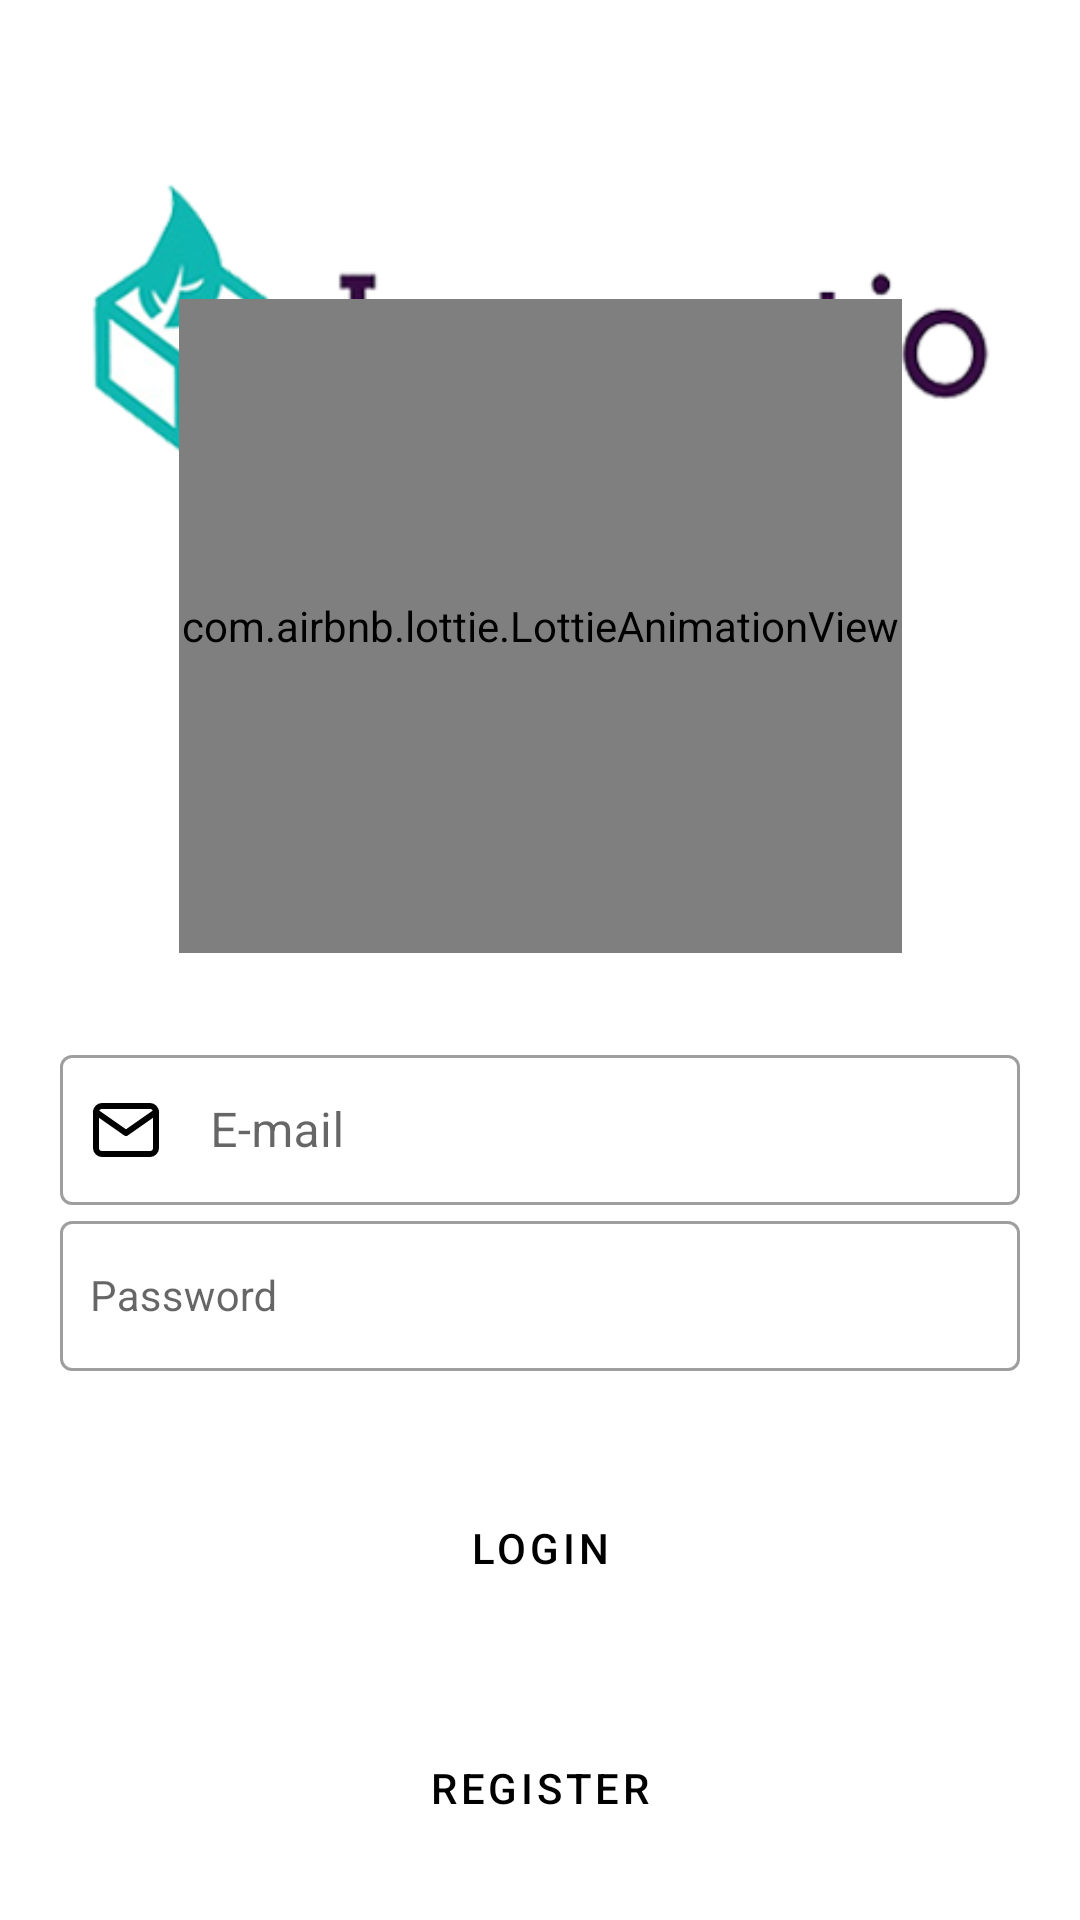

Produce the Android XML layout that renders to this screen, including the resource entries it uses.
<!-- AndroidManifest.xml: application theme Theme.ImpactioProselyteConsulting -->
<!-- res/layout/activity_login.xml -->
<?xml version="1.0" encoding="utf-8"?>
<androidx.constraintlayout.widget.ConstraintLayout xmlns:android="http://schemas.android.com/apk/res/android"
    xmlns:app="http://schemas.android.com/apk/res-auto"
    xmlns:tools="http://schemas.android.com/tools"
    android:layout_width="match_parent"
    android:layout_height="match_parent">


    <ImageView
        android:id="@+id/ptLoginImage"
        android:layout_width="fill_parent"
        android:layout_height="fill_parent"
        android:alpha="0.4"
        android:background="@drawable/activity_login_bg"
        android:backgroundTintMode="src_over"
        android:orientation="vertical"
        app:layout_constraintBottom_toBottomOf="parent"
        app:layout_constraintEnd_toEndOf="parent"
        app:layout_constraintStart_toStartOf="parent"
        app:layout_constraintTop_toTopOf="parent" />

    <ImageView
        android:id="@+id/ptLoginImg"
        android:layout_width="304dp"
        android:layout_height="188dp"
        android:layout_marginStart="32dp"
        android:layout_marginTop="20dp"
        android:layout_marginEnd="32dp"
        android:src="@drawable/impactio_logo"
        app:layout_constraintBottom_toBottomOf="parent"
        app:layout_constraintEnd_toEndOf="parent"
        app:layout_constraintStart_toStartOf="parent"
        app:layout_constraintTop_toTopOf="parent"
        app:layout_constraintVertical_bias="0.0" />


    <Button
        android:id="@+id/bLoginRegister"
        style="@style/Widget.MaterialComponents.Button.OutlinedButton"
        android:layout_width="0dp"
        android:layout_height="60dp"
        android:layout_marginStart="32dp"
        android:layout_marginTop="20dp"
        android:layout_marginEnd="32dp"
        android:layout_marginBottom="64dp"
        android:drawablePadding="16dp"
        android:shadowColor="@color/impactioTeal"
        android:text="Register"
        android:textColor="#000000"
        app:cornerRadius="@dimen/_4ssp"
        app:layout_constraintBottom_toBottomOf="parent"
        app:layout_constraintEnd_toEndOf="parent"
        app:layout_constraintHorizontal_bias="0.0"
        app:layout_constraintStart_toStartOf="parent"
        app:layout_constraintTop_toBottomOf="@+id/bLoginLogin"
        app:layout_constraintVertical_bias="0.0"
        app:strokeColor="@color/impactioTeal"
        app:strokeWidth="3dp" />

    <com.google.android.material.textfield.TextInputLayout
        android:id="@+id/textInputLayoutE"
        style="@style/Widget.MaterialComponents.TextInputLayout.FilledBox"
        android:layout_width="match_parent"
        android:layout_height="wrap_content"
        android:padding="10dp"
        app:layout_constraintBottom_toBottomOf="parent"
        app:layout_constraintEnd_toEndOf="parent"
        app:layout_constraintHorizontal_bias="0.0"
        app:layout_constraintStart_toStartOf="parent"
        app:layout_constraintTop_toTopOf="parent"
        app:layout_constraintVertical_bias="0.599">

        <com.google.android.material.textfield.TextInputLayout
            android:id="@+id/username"
            style="@style/Widget.MaterialComponents.TextInputLayout.OutlinedBox"
            android:layout_width="match_parent"
            android:layout_height="wrap_content"
            android:hint="E-mail"
            android:padding="10dp"
            tools:layout_editor_absoluteX="-2dp"
            tools:layout_editor_absoluteY="189dp">

            <com.google.android.material.textfield.TextInputEditText
                android:id="@+id/ptLoginEmail"
                android:layout_width="match_parent"
                android:layout_height="50sp"
                android:layout_gravity="center_horizontal"
                android:drawableStart="@drawable/ic_login_mail_icon"
                android:drawablePadding="16dp"
                android:imeOptions="actionNext"
                android:maxLines="1"
                android:padding="10dp"
                android:singleLine="true"
                app:boxStrokeColor="@color/impactioTeal"

                tools:ignore="SpeakableTextPresentCheck" />
        </com.google.android.material.textfield.TextInputLayout>

    </com.google.android.material.textfield.TextInputLayout>

    <com.google.android.material.textfield.TextInputLayout
        android:id="@+id/textInputLayoutP"
        style="@style/Widget.MaterialComponents.TextInputLayout.FilledBox"
        android:layout_width="match_parent"
        android:layout_height="wrap_content"
        android:padding="10dp"
        app:layout_constraintBottom_toBottomOf="parent"
        app:layout_constraintEnd_toEndOf="parent"
        app:layout_constraintHorizontal_bias="0.0"
        app:layout_constraintStart_toStartOf="parent"
        app:layout_constraintTop_toTopOf="parent"
        app:layout_constraintVertical_bias="0.701">

        <com.google.android.material.textfield.TextInputLayout
            android:id="@+id/FullName"
            style="@style/Widget.MaterialComponents.TextInputLayout.OutlinedBox"
            android:layout_width="match_parent"
            android:layout_height="wrap_content"
            android:hint="Password"
            android:padding="10dp"
            tools:layout_editor_absoluteX="1dp"
            tools:layout_editor_absoluteY="479dp">

            <com.google.android.material.textfield.TextInputEditText
                android:id="@+id/ptLoginPassword"
                style="@style/LoginTextInputLayoutStyle"
                android:layout_width="match_parent"
                android:layout_height="50sp"
                android:layout_gravity="center_horizontal"
                android:drawableStart="@drawable/ic_login_pass_icon"
                android:drawablePadding="16dp"
                android:imeOptions="actionNext"
                android:inputType="textPassword"
                android:maxLines="1"
                android:padding="10dp"
                android:singleLine="true"
                app:boxStrokeColor="@color/impactioTeal"
                tools:ignore="SpeakableTextPresentCheck" />
        </com.google.android.material.textfield.TextInputLayout>

    </com.google.android.material.textfield.TextInputLayout>

    <com.airbnb.lottie.LottieAnimationView
        android:id="@+id/loginanimation"
        android:layout_width="241dp"
        android:layout_height="218dp"
        android:layout_marginStart="32dp"
        android:layout_marginEnd="32dp"
        app:layout_constraintBottom_toTopOf="@+id/textInputLayoutE"
        app:layout_constraintEnd_toEndOf="parent"

        app:layout_constraintStart_toStartOf="parent"
        app:layout_constraintTop_toTopOf="@+id/ptLoginImage"
        app:layout_constraintVertical_bias="0.92"
        app:lottie_autoPlay="true"
        app:lottie_loop="true"
        app:lottie_rawRes="@raw/forest_animation" />

    <Button
        android:id="@+id/bLoginLogin"
        style="@style/Widget.MaterialComponents.Button.OutlinedButton"
        android:layout_width="0dp"
        android:layout_height="60dp"
        android:layout_marginStart="32dp"
        android:layout_marginEnd="32dp"
        android:drawablePadding="16dp"
        android:shadowColor="@color/impactioTeal"
        android:text="Login"
        android:textColor="#000000"
        app:cornerRadius="@dimen/_4ssp"
        app:layout_constraintBottom_toBottomOf="parent"
        app:layout_constraintEnd_toEndOf="parent"
        app:layout_constraintHorizontal_bias="0.0"
        app:layout_constraintStart_toStartOf="parent"
        app:layout_constraintTop_toTopOf="parent"
        app:layout_constraintVertical_bias="0.838"
        app:strokeColor="@color/impactioTeal"
        app:strokeWidth="3dp" />

</androidx.constraintlayout.widget.ConstraintLayout>
<!-- resources referenced by this layout -->
<resources>
  <color name="impactioTeal">#009C9B</color>
  <!-- drawable ic_login_mail_icon (drawable) -->
  <vector xmlns:android="http://schemas.android.com/apk/res/android"
      android:width="24dp"
      android:height="24dp"
      android:viewportWidth="24"
      android:viewportHeight="24">
    <path
        android:pathData="M20,4H4C2.9,4 2,4.9 2,6V18C2,19.1 2.9,20 4,20H20C21.1,20 22,19.1 22,18V6C22,4.9 21.1,4 20,4Z"
        android:strokeLineJoin="round"
        android:strokeWidth="2"
        android:fillColor="#00000000"
        android:strokeColor="#000000"
        android:strokeLineCap="round"/>
    <path
        android:pathData="M22,6L12,13L2,6"
        android:strokeLineJoin="round"
        android:strokeWidth="2"
        android:fillColor="#00000000"
        android:strokeColor="#000000"
        android:strokeLineCap="round"/>
  </vector>
  <!-- drawable impactio_logo: png bitmap (drawable, 50268 bytes) -->
  <style name="LoginTextInputLayoutStyle" parent="Widget.MaterialComponents.TextInputLayout.OutlinedBox.Dense">
          <item name="boxStrokeColor">@color/impactioTeal</item>
          <item name="boxStrokeWidth">2dp</item>
      </style>
  <style name="Theme.ImpactioProselyteConsulting" parent="Theme.MaterialComponents.DayNight.NoActionBar">
          
          <item name="colorPrimary">@color/impactioBlue</item>
          <item name="colorPrimaryVariant">@color/purple_700</item>
          <item name="colorOnPrimary">@color/white</item>
          
          <item name="colorSecondary">@color/teal_200</item>
          <item name="colorSecondaryVariant">@color/teal_700</item>
          <item name="colorOnSecondary">@color/black</item>
          
          <item name="android:statusBarColor" tools:targetApi="l">?attr/colorPrimaryVariant</item>
          
      </style>
  <color name="impactioBlue">#0066CA</color>
  <color name="purple_700">#FF3700B3</color>
  <color name="white">#FFFFFFFF</color>
  <color name="teal_200">#FF03DAC5</color>
  <color name="teal_700">#FF018786</color>
  <color name="black">#FF000000</color>
</resources>
